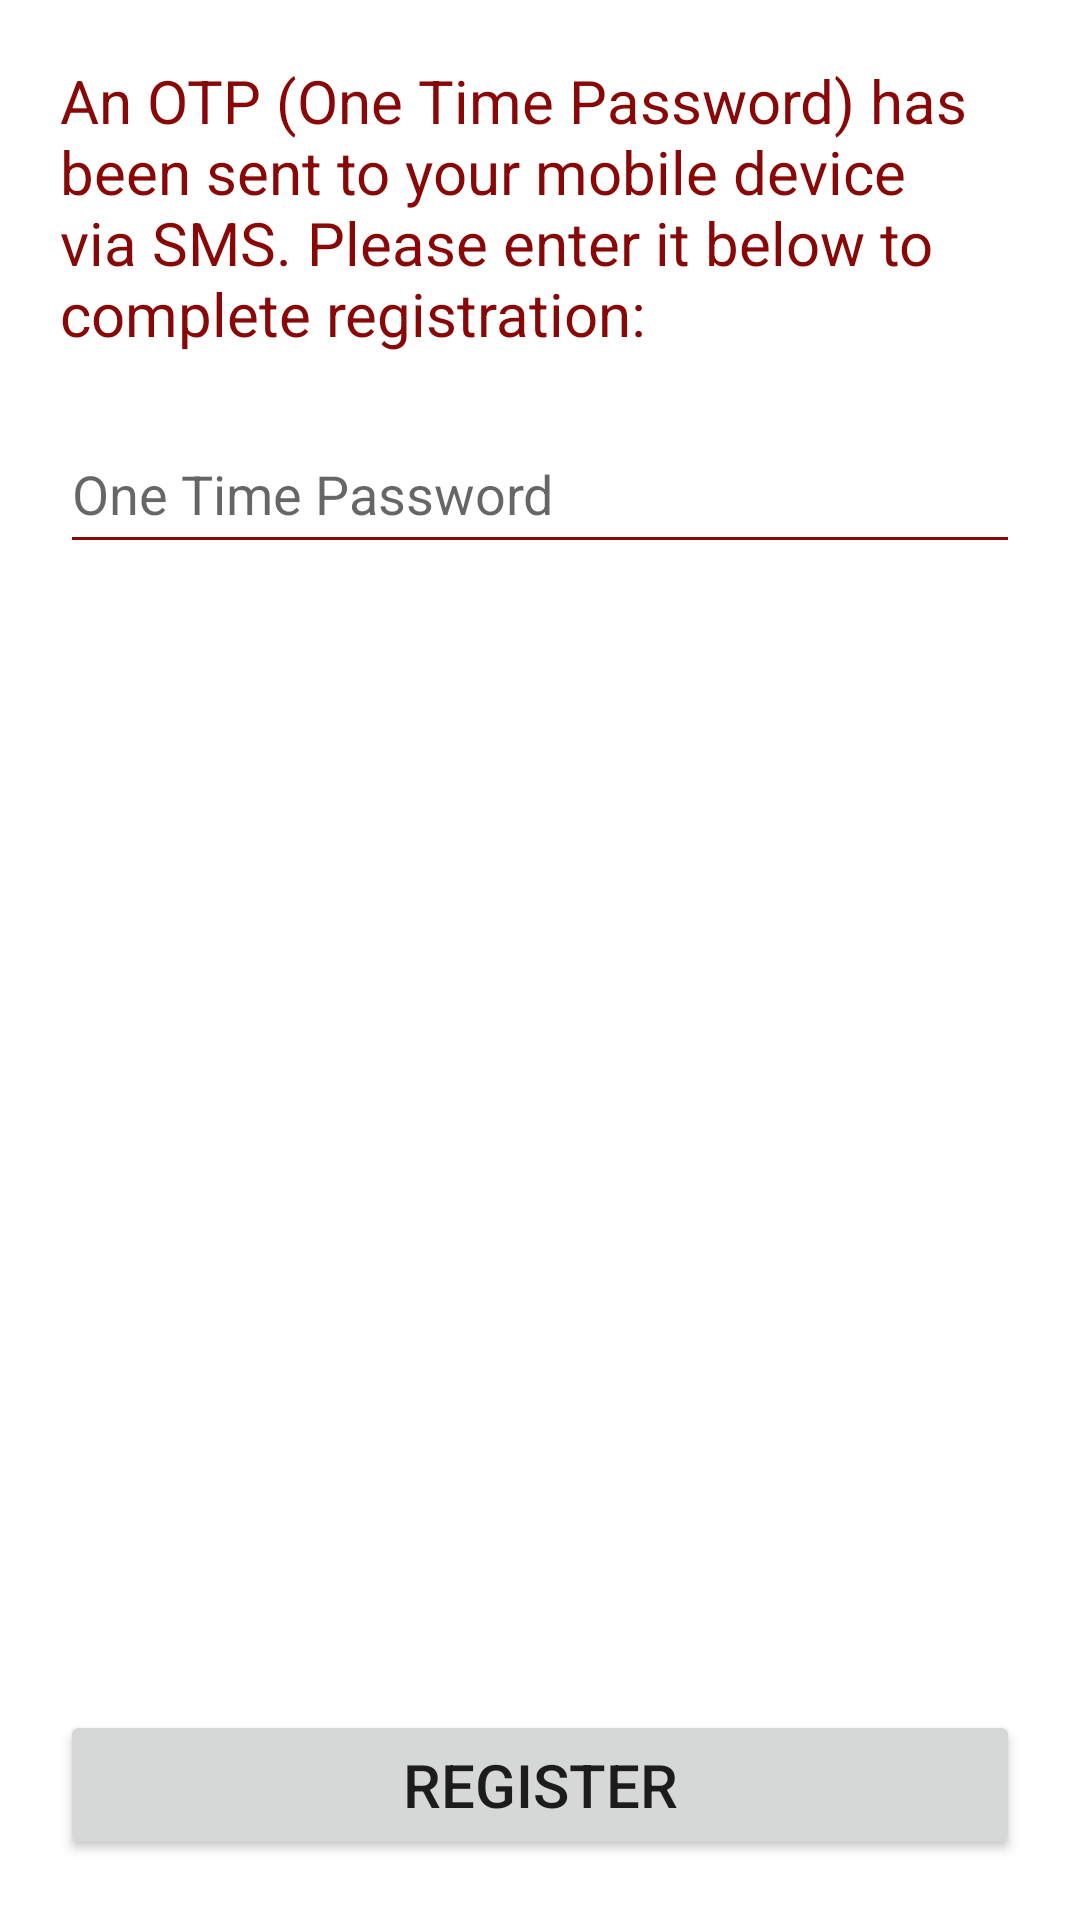

Layout XML and referenced resources for this Android screen:
<!-- AndroidManifest.xml: application theme Theme.PledgePlatelets -->
<!-- res/layout/activity_otp.xml -->
<?xml version="1.0" encoding="utf-8"?>
<androidx.constraintlayout.widget.ConstraintLayout xmlns:android="http://schemas.android.com/apk/res/android"
    xmlns:app="http://schemas.android.com/apk/res-auto"
    xmlns:tools="http://schemas.android.com/tools"
    android:layout_width="match_parent"
    android:layout_height="match_parent"
    tools:context="com.ArnavArora.pledgeplatelets.OtpActivity">

    <EditText
        android:id="@+id/otpEditText"
        android:textSize="18sp"
        android:backgroundTint="@color/themeColor"
        android:hint="One Time Password"
        android:layout_width="0dp"
        android:layout_height="50dp"
        android:layout_marginStart="20dp"
        android:layout_marginTop="20dp"
        android:layout_marginEnd="20dp"
        android:ems="10"
        android:inputType="number"
        app:layout_constraintEnd_toEndOf="parent"
        app:layout_constraintStart_toStartOf="parent"
        app:layout_constraintTop_toBottomOf="@+id/textView4" />

    <TextView
        android:id="@+id/textView4"
        android:layout_width="0dp"
        android:layout_height="wrap_content"
        android:layout_marginStart="20dp"
        android:layout_marginTop="20dp"
        android:layout_marginEnd="20dp"
        android:textColor="@color/themeColor"
        android:textSize="20sp"
        android:text="An OTP (One Time Password) has been sent to your mobile device via SMS. Please enter it below to complete registration:"
        app:layout_constraintEnd_toEndOf="parent"
        app:layout_constraintStart_toStartOf="parent"
        app:layout_constraintTop_toTopOf="parent" />

    <Button
        android:id="@+id/otpButton"
        android:layout_width="0dp"
        android:layout_height="50dp"
        android:layout_marginStart="20dp"
        android:layout_marginEnd="20dp"
        android:layout_marginBottom="20dp"
        android:text="Register"
        android:textSize="20sp"
        app:layout_constraintBottom_toBottomOf="parent"
        app:layout_constraintEnd_toEndOf="parent"
        app:layout_constraintStart_toStartOf="parent" />
</androidx.constraintlayout.widget.ConstraintLayout>
<!-- resources referenced by this layout -->
<resources>
  <color name="themeColor">#880808</color>
  <style name="Theme.PledgePlatelets" parent="Theme.MaterialComponents.DayNight.DarkActionBar">
          
          <item name="colorPrimary">@color/themeColor</item>
          <item name="colorPrimaryVariant">@color/black</item>
          <item name="colorOnPrimary">@color/white</item>
          
          <item name="colorSecondary">@color/teal_200</item>
          <item name="colorSecondaryVariant">@color/teal_700</item>
          <item name="colorOnSecondary">@color/black</item>
          
          <item name="android:statusBarColor" tools:targetApi="l">?attr/colorPrimaryVariant</item>
          
      </style>
  <color name="black">#FF000000</color>
  <color name="white">#FFFFFFFF</color>
  <color name="teal_200">#FF03DAC5</color>
  <color name="teal_700">#FF018786</color>
</resources>
